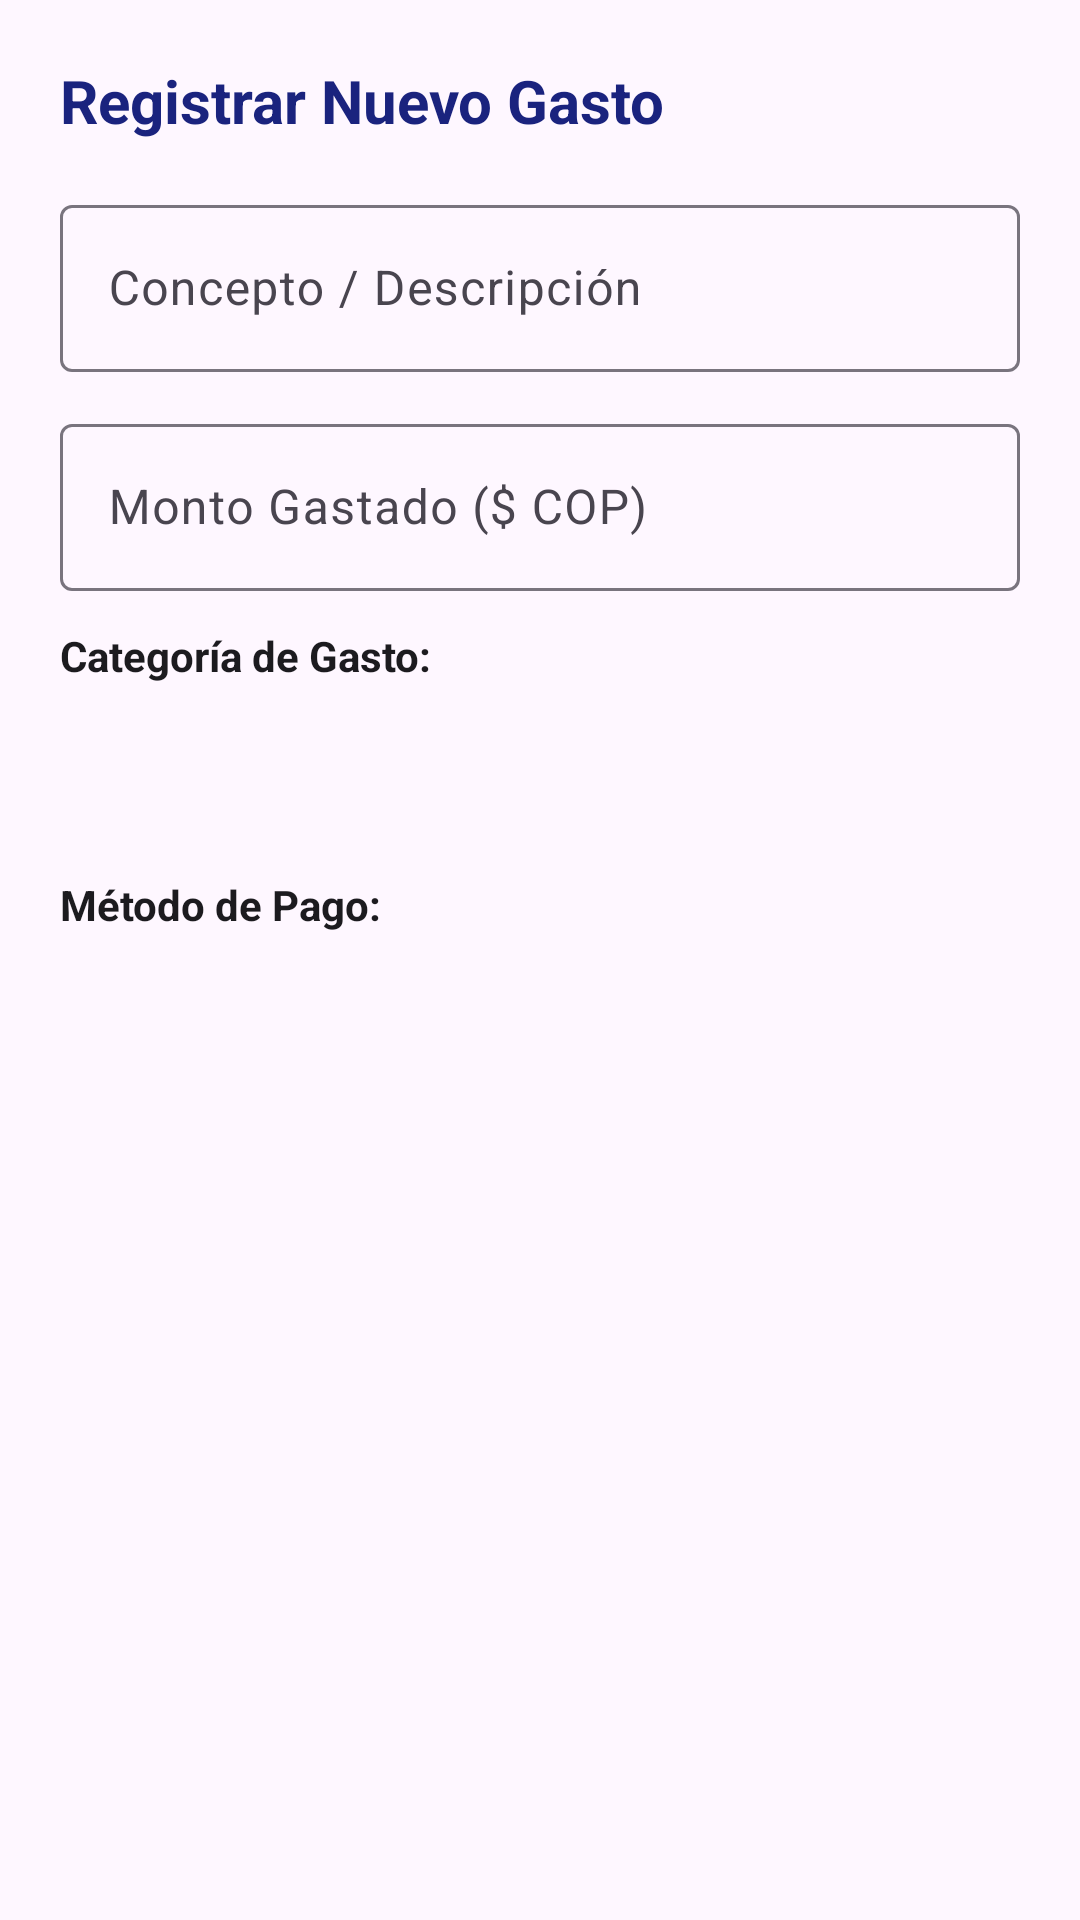

Android layout source for this screen:
<!-- AndroidManifest.xml: application theme Theme.Quiz_Andres_rosales -->
<!-- res/layout/dialog_add_expense.xml -->
<?xml version="1.0" encoding="utf-8"?>
<LinearLayout xmlns:android="http://schemas.android.com/apk/res/android"
    xmlns:app="http://schemas.android.com/apk/res-auto"
    android:layout_width="match_parent"
    android:layout_height="wrap_content"
    android:orientation="vertical"
    android:padding="20dp">

    <TextView
        android:id="@+id/tvDialogExpenseTitle"
        android:layout_width="wrap_content"
        android:layout_height="wrap_content"
        android:text="Registrar Nuevo Gasto"
        android:textColor="@color/primary"
        android:textSize="20sp"
        android:textStyle="bold" />

    <com.google.android.material.textfield.TextInputLayout
        style="@style/Widget.Material3.TextInputLayout.OutlinedBox"
        android:layout_width="match_parent"
        android:layout_height="wrap_content"
        android:layout_marginTop="16dp"
        android:hint="Concepto / Descripción">

        <com.google.android.material.textfield.TextInputEditText
            android:id="@+id/etExpenseTitle"
            android:layout_width="match_parent"
            android:layout_height="wrap_content"
            android:inputType="textCapSentences"
            android:maxLines="1" />
    </com.google.android.material.textfield.TextInputLayout>

    <com.google.android.material.textfield.TextInputLayout
        style="@style/Widget.Material3.TextInputLayout.OutlinedBox"
        android:layout_width="match_parent"
        android:layout_height="wrap_content"
        android:layout_marginTop="12dp"
        android:hint="Monto Gastado ($ COP)"
        app:prefixText="$ ">

        <com.google.android.material.textfield.TextInputEditText
            android:id="@+id/etExpenseAmount"
            android:layout_width="match_parent"
            android:layout_height="wrap_content"
            android:inputType="number"
            android:maxLines="1" />
    </com.google.android.material.textfield.TextInputLayout>

    <TextView
        android:layout_width="wrap_content"
        android:layout_height="wrap_content"
        android:layout_marginTop="12dp"
        android:text="Categoría de Gasto:"
        android:textColor="@color/text_primary"
        android:textSize="14sp"
        android:textStyle="bold" />

    <Spinner
        android:id="@+id/spExpenseCategory"
        android:layout_width="match_parent"
        android:layout_height="48dp"
        android:layout_marginTop="4dp"
        android:background="@drawable/rounded_chip_bg"
        android:backgroundTint="#E8EAF6"
        android:paddingStart="12dp"
        android:paddingEnd="12dp" />

    <TextView
        android:layout_width="wrap_content"
        android:layout_height="wrap_content"
        android:layout_marginTop="12dp"
        android:text="Método de Pago:"
        android:textColor="@color/text_primary"
        android:textSize="14sp"
        android:textStyle="bold" />

    <Spinner
        android:id="@+id/spPaymentMethod"
        android:layout_width="match_parent"
        android:layout_height="48dp"
        android:layout_marginTop="4dp"
        android:background="@drawable/rounded_chip_bg"
        android:backgroundTint="#E8EAF6"
        android:paddingStart="12dp"
        android:paddingEnd="12dp" />

</LinearLayout>
<!-- resources referenced by this layout -->
<resources>
  <color name="primary">#1A237E</color>
  <color name="text_primary">#1C1B1F</color>
  <style name="Theme.Quiz_Andres_rosales" parent="Base.Theme.Quiz_Andres_rosales" />
  <style name="Base.Theme.Quiz_Andres_rosales" parent="Theme.Material3.DayNight.NoActionBar">
          <item name="colorPrimary">@color/primary</item>
          <item name="colorSecondary">@color/secondary</item>
          <item name="android:statusBarColor">@color/primary</item>
      </style>
  <color name="secondary">#00796B</color>
</resources>
